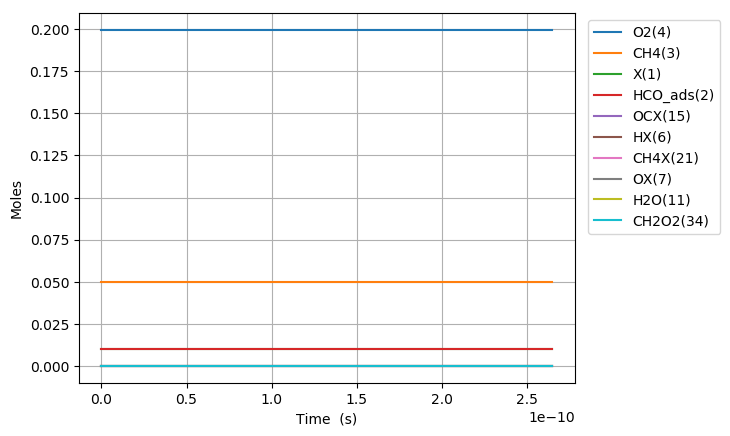

The table this chart was drawn from, first rows:
Time (s), Volume (m^3), N2, Ar, He, Ne, X(1), HCO_ads(2), CH4(3), O2(4), CHOX2(20), CH4X(21), OX(7), OCX(15), HOX(9), HX(6), CH2O2(34), H2OX(10), H2O(11), H2(5), CO(14), H2X(41), CO2X(13)
0.0, 0.07483, 0.7505, 0.0, 0.0, 0.0, 0.01018, 0.01018, 0.05, 0.1995, 0.0, 0.0, 0.0, 0.0, 0.0, 0.0, 0.0, 0.0, 0.0, 0.0, 0.0, 0.0, 0.0
8.289482230848523e-24, 0.07483, 0.7505, 0.0, 0.0, 0.0, 0.01018, 0.01018, 0.05, 0.1995, 2.290265785081029e-18, 5.646516461766749e-20, 3.854061733621143e-20, 1.0362472151103098e-32, 1.0362472151085058e-32, 1.735483517194973e-44, 6.8463952308858105e-46, 3.0269367719426746e-70, 8.113567132349029e-82, -2.55844483515037e-90, 9.59206956818424e-50, -8.150607113741005e-108, 2.4482099641733908e-67
2.3210550246375863e-23, 0.07483, 0.7505, 0.0, 0.0, 0.0, 0.01018, 0.01018, 0.05, 0.1995, 6.412737949494595e-18, 1.5810246092946884e-19, 1.0791372854135842e-19, 6.258933179264644e-32, 6.258933179243228e-32, 2.0603660316102103e-43, 8.128040418093187e-45, 2.541740493107901e-63, 1.222769872309043e-74, 4.737080812450927e-80, 1.1387704991345618e-48, 2.716420706427518e-97, 7.697563829140842e-66
5.305268627743054e-23, 0.07483, 0.7505, 0.0, 0.0, 0.0, 0.01018, 0.01018, 0.05, 0.1995, 1.4657657283468134e-17, 3.613770535530709e-19, 2.466599509515179e-19, 3.013406901538338e-31, 3.0134069015173117e-31, 2.022879587631106e-42, 7.980158281075709e-44, 2.287628802255243e-62, 2.3233227742391722e-73, 9.135798710153049e-79, 1.1180516288667138e-47, 1.074926479623773e-95, 1.717284148600267e-64
1.127369583395399e-22, 0.07483, 0.7505, 0.0, 0.0, 0.0, 0.01018, 0.01018, 0.05, 0.1995, 3.1147395972608044e-17, 7.679262388002725e-19, 5.241523957712984e-19, 1.316033963187568e-30, 1.3160339631689701e-30, 1.7892140868634816e-41, 7.058359627139955e-43, 1.855760847614973e-61, 3.803380223313888e-72, 1.5639133940016862e-77, 9.88904004199755e-47, 3.6947202211013073e-94, 3.216283164666682e-63
2.3210550246375864e-22, 0.07483, 0.7505, 0.0, 0.0, 0.0, 0.01018, 0.01018, 0.05, 0.1995, 6.412647344050706e-17, 1.5810246092946657e-18, 1.0791372854087078e-18, 5.49418273449213e-30, 5.494182734335804e-30, 1.5039422482216196e-40, 5.932976564591255e-42, 1.4879790104263158e-60, 6.10699479164217e-71, 2.5817767154242216e-76, 8.312334014643301e-46, 1.2213376750823521e-92, 5.555329367788468e-62
4.708425907121961e-22, 0.07483, 0.7505, 0.0, 0.0, 0.0, 0.01018, 0.01018, 0.05, 0.1995, 1.300830287735921e-16, 3.2072213502834116e-18, 2.189107064674915e-18, 2.2445529177982865e-29, 2.244552917670121e-29, 1.2330227194174094e-39, 4.864212642847484e-41, 1.1933836164653595e-59, 9.796504803999726e-70, 4.194231653052593e-75, 6.814953635244313e-45, 3.9703426240004425e-91, 9.230262944330693e-61
9.48316767209071e-22, 0.07483, 0.7505, 0.0, 0.0, 0.0, 0.01018, 0.01018, 0.05, 0.1995, 2.619897413391979e-16, 6.45961483226074e-18, 4.40904662317289e-18, 9.072841766795674e-29, 9.072841765757755e-29, 9.985337663953439e-39, 3.9391655111637114e-40, 9.6367201337374e-59, 1.5815341362157753e-68, 6.761459439252021e-74, 5.51892614337992e-44, 1.2804316572617847e-89, 1.5047658564964497e-59
1.9032651202028208e-21, 0.07483, 0.7505, 0.0, 0.0, 0.0, 0.01018, 0.01018, 0.05, 0.1995, 5.2577757655043795e-16, 1.2964401796214746e-17, 8.848925740031082e-18, 3.6481497705560174e-28, 3.648149769720609e-28, 8.037068455700323e-38, 3.170583102647111e-39, 7.997900991542118e-58, 2.6209490651204943e-67, 1.08588839039198e-72, 4.442111895841714e-43, 4.1132549200886654e-88, 2.4302009964132425e-58
3.813161826190321e-21, 0.07483, 0.7505, 0.0, 0.0, 0.0, 0.01018, 0.01018, 0.05, 0.1995, 1.053250907149634e-15, 2.5973975724120162e-17, 1.7728683973196416e-17, 1.4630712254274998e-27, 1.4630712247571371e-27, 6.449241277214339e-37, 2.5441932628964197e-38, 2.1917962092321626e-57, 1.6146109295940304e-66, 1.0858883914669321e-72, 3.5645150418593256e-42, 1.2083678436692457e-87, 3.9064776283511407e-57
7.63295523816532e-21, 0.07483, 0.7505, 0.0, 0.0, 0.0, 0.01018, 0.01018, 0.05, 0.1995, 2.1077883678395945e-15, 5.19931235799206e-17, 3.548820043732293e-17, 5.85991624028429e-27, 5.859916234913232e-27, 5.1672410608894776e-36, 2.0384506222963395e-37, 4.685223805797111e-56, 5.949912280746282e-65, 1.0858885294811389e-72, 2.855949669523181e-41, 2.802452749590287e-87, 6.26492821728805e-56
1.527254206211532e-20, 0.07483, 0.7505, 0.0, 0.0, 0.0, 0.01018, 0.01018, 0.05, 0.1995, 4.215227756483189e-15, 1.0403141929147992e-16, 7.100723335675928e-17, 2.3454936340262355e-26, 2.345493629726123e-26, 4.1369347484013113e-35, 1.6319999614700464e-36, 1.4778491945574159e-54, 3.711358720589744e-63, 1.0859062221962421e-72, 2.286496274980001e-40, 5.990674507249234e-87, 1.0035555063612483e-54
2.2912128886065318e-20, 0.07483, 0.7505, 0.0, 0.0, 0.0, 0.01018, 0.01018, 0.05, 0.1995, 6.321032880704049e-15, 1.5606971500299766e-16, 1.0652626626737903e-16, 4.985128650831648e-26, 4.985128638533617e-26, 1.1831355880817546e-34, 4.6674104176031495e-36, 6.873191759277874e-54, 2.068810667492929e-62, 6.277342455709721e-69, 6.539225974788568e-40, 1.8436274421435428e-83, 3.827091720412706e-54
3.055171571001532e-20, 0.07483, 0.7505, 0.0, 0.0, 0.0, 0.01018, 0.01018, 0.05, 0.1995, 8.42520500783122e-15, 2.0810801071447392e-16, 1.4204529916918214e-16, 8.504896674225828e-26, 8.504896648282918e-26, 2.4958450735244366e-34, 9.845983346489083e-36, 2.300776902153377e-53, 7.755028746315428e-62, 1.4646290348727881e-68, 1.3794610783011979e-39, 6.143779757725598e-83, 1.0298915547041575e-53
4.583088935791532e-20, 0.07483, 0.7505, 0.0, 0.0, 0.0, 0.01018, 0.01018, 0.05, 0.1995, 1.2629720645343047e-14, 3.1218460213732883e-16, 2.1308336495209626e-16, 1.7610051001104597e-25, 1.7610050930238634e-25, 6.817680143996224e-34, 2.6895405436638685e-35, 1.3817619488845199e-52, 5.488588704932688e-61, 1.9898414443773488e-68, 3.768152322313651e-39, 1.6499349346038318e-82, 4.1664628962569176e-53
6.111006300581532e-20, 0.07483, 0.7505, 0.0, 0.0, 0.0, 0.01018, 0.01018, 0.05, 0.1995, 1.6828241683707593e-14, 4.16261193560031e-16, 2.841214307025886e-16, 2.9951768296944145e-25, 2.995176814865924e-25, 1.4265791310955645e-33, 5.62778295664858e-35, 4.620478931536861e-52, 2.0905569750672916e-60, 3.3277339111594876e-68, 7.884745772472176e-39, 3.1454574359317525e-82, 1.1286968781124337e-52
7.638923665371531e-20, 0.07483, 0.7505, 0.0, 0.0, 0.0, 0.01018, 0.01018, 0.05, 0.1995, 2.102034838629926e-14, 5.203377849825696e-16, 3.551594964183433e-16, 4.576123162949315e-25, 4.576123135953394e-25, 2.5971502479348577e-33, 1.0245627166828706e-34, 1.2471826783559906e-51, 6.341806054359649e-60, 5.760007327671218e-68, 1.4354527558438497e-38, 5.773019645880956e-82, 2.5357590499446025e-52
1.069475839495153e-19, 0.07483, 0.7505, 0.0, 0.0, 0.0, 0.01018, 0.01018, 0.05, 0.1995, 2.9384972988368585e-14, 7.284909678271462e-16, 4.972356277434586e-16, 8.800122004766447e-25, 8.800121933484682e-25, 6.857682374880002e-33, 2.705321222652553e-34, 6.988607829030175e-51, 5.437097737046152e-59, 7.0168589352019095e-68, 3.7902616876198696e-38, 1.264111584881663e-81, 9.834338481673332e-52
1.680642785411153e-19, 0.07483, 0.7505, 0.0, 0.0, 0.0, 0.01018, 0.01018, 0.05, 0.1995, 4.603667034365521e-14, 1.1447973335143111e-15, 7.813878899707181e-16, 2.1470560500404115e-24, 2.1470560224751336e-24, 2.651925318129734e-32, 1.0461712065152303e-33, 7.291460432475157e-50, 1.0303508760595964e-57, 9.462057666103355e-68, 1.4657271107662958e-37, 3.131929606149355e-81, 6.325697936028351e-51
2.291809731327153e-19, 0.07483, 0.7505, 0.0, 0.0, 0.0, 0.01018, 0.01018, 0.05, 0.1995, 6.25853149330098e-14, 1.5611036991988258e-15, 1.0655401516335352e-15, 3.977576059663994e-24, 3.977575991251966e-24, 6.581598408650351e-32, 2.5964074858762575e-33, 3.1435101655810888e-49, 5.501525518773578e-57, 4.0311422026794977e-66, 3.6376692760528997e-37, 6.687686921567596e-80, 2.0876327571909265e-50
3.514143623159153e-19, 0.07483, 0.7505, 0.0, 0.0, 0.0, 0.01018, 0.01018, 0.05, 0.1995, 9.537680061479713e-14, 2.393716430559928e-15, 1.6338446732663822e-15, 9.328535117478129e-24, 9.328534868997743e-24, 2.3905125594894334e-31, 9.430451873792018e-33, 2.8312972281250116e-48, 8.199257190272259e-56, 5.357768297763384e-66, 1.3212435068872205e-36, 2.5653886144228658e-79, 1.1935516090891043e-49
4.736477514991153e-19, 0.07483, 0.7505, 0.0, 0.0, 0.0, 0.01018, 0.01018, 0.05, 0.1995, 1.2776389590181e-13, 3.226329161910482e-15, 2.202149192642209e-15, 1.693271955407301e-23, 1.693271895579806e-23, 5.755721054491766e-31, 2.27060302142711e-32, 1.1625501303410795e-47, 4.141513572145236e-55, 6.678995007130932e-65, 3.1812044204334465e-36, 2.411443369721946e-78, 3.768905942908987e-49
5.958811406823152e-19, 0.07483, 0.7505, 0.0, 0.0, 0.0, 0.01018, 0.01018, 0.05, 0.1995, 1.5975139731159432e-13, 4.058941893250521e-15, 2.7704537097611164e-15, 2.679007275685852e-23, 2.6790071583523463e-23, 1.1288102996819945e-30, 4.453099885853583e-32, 3.4470413951339483e-47, 1.4343054164942923e-54, 1.7519543630456995e-64, 6.238968677952391e-36, 8.6164006237397485e-78, 9.1001105407148e-49
7.181145298655152e-19, 0.07483, 0.7505, 0.0, 0.0, 0.0, 0.01018, 0.01018, 0.05, 0.1995, 1.9134417129303167e-13, 4.891554624580077e-15, 3.3387582246231664e-15, 3.8900575848996846e-23, 3.8900573818264615e-23, 1.9536716805549574e-30, 7.707136566814141e-32, 8.407203561572385e-47, 3.9928071075031785e-54, 3.01950973971632e-64, 1.0798002552776622e-35, 2.0141022240168905e-77, 1.8704142469728458e-48
9.625813082319152e-19, 0.07483, 0.7505, 0.0, 0.0, 0.0, 0.01018, 0.01018, 0.05, 0.1995, 2.5336321625667557e-13, 6.556780087207854e-15, 4.475367247576865e-15, 6.988102080999235e-23, 6.988101600635168e-23, 4.621356032690199e-30, 1.8231017228904837e-31, 3.4692285572705886e-46, 2.074143038033527e-53, 4.3916827705153574e-64, 2.5542375080293166e-35, 5.433637891491676e-77, 5.824819347929072e-48
1.207048086598315e-18, 0.07483, 0.7505, 0.0, 0.0, 0.0, 0.01018, 0.01018, 0.05, 0.1995, 3.1385896523386443e-13, 8.222005549794062e-15, 5.6119762615036715e-15, 1.0987402912749487e-22, 1.098740197538467e-22, 9.017944622442588e-30, 3.5575338194704776e-31, 1.0292898916476275e-45, 7.227562021902998e-53, 4.6523685059661163e-64, 4.984245427336314e-35, 9.390030930108204e-77, 1.4052206447695047e-47
1.451514864964715e-18, 0.07483, 0.7505, 0.0, 0.0, 0.0, 0.01018, 0.01018, 0.05, 0.1995, 3.728704580284745e-13, 9.887231012338961e-15, 6.748585266403949e-15, 1.5887958945564878e-22, 1.5887957323426539e-22, 1.560582760438233e-29, 6.156420537919587e-31, 2.516177848773801e-45, 2.0281633139252185e-52, 5.1136594147190916e-64, 8.625388496091974e-35, 1.3566632137162136e-76, 2.8969683327503927e-47
1.6959816433311148e-18, 0.07483, 0.7505, 0.0, 0.0, 0.0, 0.01018, 0.01018, 0.05, 0.1995, 4.304352621377638e-13, 1.1552456474842798e-14, 7.885194262278034e-15, 2.1689770497275257e-22, 2.1689767914945124e-22, 2.484337978781738e-29, 9.80058843621574e-31, 5.406263128956808e-45, 4.958168380999895e-52, 6.556040280900596e-64, 1.3731011918700574e-34, 1.861103767491046e-76, 5.363057018310592e-47
1.9404484216975147e-18, 0.07483, 0.7505, 0.0, 0.0, 0.0, 0.01018, 0.01018, 0.05, 0.1995, 4.865888485730898e-13, 1.3217681937305804e-14, 9.021803249126237e-15, 2.839283829864709e-22, 2.839283443430223e-22, 3.7177038574052985e-29, 1.4666154824890472e-30, 1.055385459539038e-44, 1.0936287260454695e-51, 9.659155454065745e-64, 2.0547863072107507e-34, 2.5816370525618064e-76, 9.168361371564667e-47
2.1849152000639146e-18, 0.07483, 0.7505, 0.0, 0.0, 0.0, 0.01018, 0.01018, 0.05, 0.1995, 5.413649786325622e-13, 1.4882907399728205e-14, 1.015841222694886e-14, 3.599716264537978e-22, 3.5997157131646797e-22, 5.304502352732895e-29, 2.0925995119065035e-30, 1.914006252016738e-44, 2.2332361725748725e-51, 1.6264083852880704e-63, 2.931814732392526e-34, 3.7609918823554165e-76, 1.4739315120597577e-46
2.4293819784303144e-18, 0.07483, 0.7505, 0.0, 0.0, 0.0, 0.01018, 0.01018, 0.05, 0.1995, 5.947968956073485e-13, 1.6548132862110217e-14, 1.1295021195746203e-14, 4.450274335141572e-22, 4.45027357752157e-22, 7.288704581216014e-29, 2.875357316267085e-30, 3.2631422565776996e-44, 4.24670520068742e-51, 2.950038777773744e-63, 4.028489446379033e-34, 5.842234255299071e-76, 2.2547704006645986e-46
2.6738487567967143e-18, 0.07483, 0.7505, 0.0, 0.0, 0.0, 0.01018, 0.01018, 0.05, 0.1995, 6.469178939309214e-13, 1.821335832445206e-14, 1.2431630155518572e-14, 5.390958010557112e-22, 5.390957000738142e-22, 9.714991852046258e-29, 3.832515447429721e-30, 5.280291841904179e-44, 7.581166713097818e-51, 5.372642037144047e-63, 5.369505954751955e-34, 9.620176940224268e-76, 3.310805257349644e-46
2.918315535163114e-18, 0.07483, 0.7505, 0.0, 0.0, 0.0, 0.01018, 0.01018, 0.05, 0.1995, 6.977607239718831e-13, 1.9878583786753948e-14, 1.356823910626626e-14, 6.4217672837114245e-22, 6.421765971064867e-22, 1.2628353181048388e-28, 4.981821845973255e-30, 8.183163100410901e-44, 1.2840062719406473e-50, 9.505315318645909e-63, 6.9797298347568765e-34, 1.64026761274215e-75, 4.6990824711245834e-46
3.162782313529514e-18, 0.07483, 0.7505, 0.0, 0.0, 0.0, 0.01018, 0.01018, 0.05, 0.1995, 7.473568349777941e-13, 2.1543809249016097e-14, 1.4704848047989546e-14, 7.542702170236549e-22, 7.542700499493465e-22, 1.6073430922020786e-28, 6.340887696049851e-30, 1.223802718297857e-43, 2.0828174147839026e-50, 1.6266979534845412e-62, 8.883835064017216e-34, 2.821058661343736e-75, 6.483250205875754e-46
3.407249091895914e-18, 0.07483, 0.7505, 0.0, 0.0, 0.0, 0.01018, 0.01018, 0.05, 0.1995, 7.957364173475714e-13, 2.32090347112387e-14, 1.584145698068871e-14, 8.75376268143035e-22, 8.753760592725164e-22, 2.0094447105338593e-28, 7.927158366334231e-30, 1.7762148003675616e-43, 3.258747112381583e-50, 2.7011781723885003e-62, 1.1106263307542994e-33, 4.810175751608263e-75, 8.73313263016657e-46
3.896182648628714e-18, 0.07483, 0.7505, 0.0, 0.0, 0.0, 0.01018, 0.01018, 0.05, 0.1995, 8.88965069352949e-13, 2.653948563556604e-14, 1.8114674819015725e-14, 1.144626054213663e-21, 1.144625741937825e-21, 3.0042584983321745e-28, 1.1851648748955798e-29, 3.4748190034011018e-43, 7.305880114955912e-50, 6.851847686822548e-62, 1.6604630427127085e-33, 1.3374588353188935e-74, 1.493327500630836e-45
4.31593643492387e-18, 0.07483, 0.7505, 0.0, 0.0, 0.0, 0.01018, 0.01018, 0.05, 0.1995, 9.653902629564653e-13, 2.9398707233767285e-14, 2.0066252426020456e-14, 1.4045392944698084e-21, 1.4045388700290159e-21, 4.083344603377179e-28, 1.6108589186667536e-29, 5.7977550804461455e-43, 1.3517959766907506e-49, 1.400498403657928e-61, 2.2568773485076775e-33, 2.9804982352506603e-74, 2.2487014694759888e-45
4.735690221219025e-18, 0.07483, 0.7505, 0.0, 0.0, 0.0, 0.01018, 0.01018, 0.05, 0.1995, 1.0386248593940546e-12, 3.225792883185454e-14, 2.2017830006424278e-14, 1.69102291302119e-21, 1.6910223523353819e-21, 5.394093614478919e-28, 2.1279428142859633e-29, 9.223372069002541e-43, 2.3611198607775135e-49, 2.680990293199311e-61, 2.9813324970089537e-33, 6.2135326628569905e-74, 3.2598248687645216e-45
5.155444007514181e-18, 0.07483, 0.7505, 0.0, 0.0, 0.0, 0.01018, 0.01018, 0.05, 0.1995, 1.108802048334454e-12, 3.5117150429828694e-14, 2.39694075602284e-14, 2.004076910070208e-21, 2.0040761867168392e-21, 6.959041464535243e-28, 2.7453068739912143e-29, 1.4103944744253862e-42, 3.931378595822336e-49, 4.853902709365649e-61, 3.846284177912343e-33, 1.2195832229941423e-73, 4.5787906986076575e-45
5.994951580104493e-18, 0.07483, 0.7505, 0.0, 0.0, 0.0, 0.01018, 0.01018, 0.05, 0.1995, 1.2404903356288937e-12, 4.083559362544103e-14, 2.7872562588042075e-14, 2.7098960381582146e-21, 2.7098949008290436e-21, 1.09417073233271e-27, 4.316448534044955e-29, 3.000036067126061e-42, 9.740230646226593e-49, 1.4007222297889395e-60, 6.0475164326517085e-33, 4.1075653331996177e-73, 8.372691397538243e-45
6.834459152694805e-18, 0.07483, 0.7505, 0.0, 0.0, 0.0, 0.01018, 0.01018, 0.05, 0.1995, 1.3614140064954774e-12, 4.655403682061061e-14, 3.1775717509470126e-14, 3.521996677434919e-21, 3.521994992324113e-21, 1.6211655981650173e-27, 6.395416787222788e-29, 5.778399839053139e-42, 2.1403033315595182e-48, 3.508658885299983e-60, 8.96023420972274e-33, 1.1743573827158707e-72, 1.414370971649605e-44
7.588863019331991e-18, 0.07483, 0.7505, 0.0, 0.0, 0.0, 0.01018, 0.01018, 0.05, 0.1995, 1.4616226425018564e-12, 5.16927821972092e-14, 3.528319639919544e-14, 4.342438385404902e-21, 4.342436078450555e-21, 2.219411929247833e-27, 8.755468488937395e-29, 9.752814216871671e-42, 4.009656184366677e-48, 7.28763285809298e-60, 1.2266761337742282e-32, 2.701478274563963e-72, 2.1501591228135676e-44
8.343266885969176e-18, 0.07483, 0.7505, 0.0, 0.0, 0.0, 0.01018, 0.01018, 0.05, 0.1995, 1.5544383364599777e-12, 5.68315275734588e-14, 3.879067520302292e-14, 5.248705579363755e-21, 5.248702513784958e-21, 2.94924871747893e-27, 1.1634637928928066e-28, 1.5662298988513998e-41, 7.075052173367658e-48, 1.4118145479913353e-59, 1.6300593458681436e-32, 5.735676847719201e-72, 3.141398965132985e-44
9.097670752606362e-18, 0.07483, 0.7505, 0.0, 0.0, 0.0, 0.01018, 0.01018, 0.05, 0.1995, 1.6404065318501424e-12, 6.197027294936303e-14, 4.2298153920957454e-14, 6.24079825693154e-21, 6.240794282350824e-21, 3.823756573793792e-27, 1.5084527459761614e-28, 2.4141449588827494e-41, 1.1884977342326914e-47, 2.583711448002269e-59, 2.1134027623361848e-32, 1.1414275438251991e-71, 4.4413307737445973e-44
9.852074619243547e-18, 0.07483, 0.7505, 0.0, 0.0, 0.0, 0.01018, 0.01018, 0.05, 0.1995, 1.720032472128012e-12, 6.710901832492518e-14, 4.580563255300365e-14, 7.318716416043276e-21, 7.318711368486117e-21, 4.856016583018471e-27, 1.9156741303479436e-28, 3.595037781284248e-41, 1.9158061504838022e-47, 4.507525182598778e-59, 2.683936351326634e-32, 2.1516975714973472e-71, 6.108240599606272e-44
1.0606478485880732e-17, 0.07483, 0.7505, 0.0, 0.0, 0.0, 0.01018, 0.01018, 0.05, 0.1995, 1.7937840770277638e-12, 7.224776370014841e-14, 4.9313111099165706e-14, 8.482460054705843e-21, 8.48245375660039e-21, 6.059110092524599e-27, 2.3902884717852197e-28, 5.198589014625961e-41, 2.981488299080076e-47, 7.5490089626911805e-59, 3.3488902272429146e-32, 3.8728305862667e-71, 8.205460833461096e-44
1.1360882352517917e-17, 0.07483, 0.7505, 0.0, 0.0, 0.0, 0.01018, 0.01018, 0.05, 0.1995, 1.8620947094877742e-12, 7.738650907503548e-14, 5.282058955944754e-14, 9.732029170864778e-21, 9.732021431041857e-21, 7.446118445787504e-27, 2.937456294527996e-28, 7.329295417671749e-41, 4.501295521388949e-47, 1.2204309746877811e-58, 4.115494503480434e-32, 6.697494154089954e-71, 1.0801371106215593e-43
1.2869690085792288e-17, 0.07483, 0.7505, 0.0, 0.0, 0.0, 0.01018, 0.01018, 0.05, 0.1995, 1.9839681481281874e-12, 8.766399982381168e-14, 5.983554622238479e-14, 1.2488643827475741e-20, 1.2488632576321028e-20, 1.0824205088787009e-26, 4.270094493238639e-28, 1.3670902169343711e-40, 9.507651223831742e-47, 2.9197100690559548e-58, 5.982574733528978e-32, 1.812993946845044e-70, 1.778802118758393e-43
1.422761704573922e-17, 0.07483, 0.7505, 0.0, 0.0, 0.0, 0.01018, 0.01018, 0.05, 0.1995, 2.0787725374817514e-12, 9.691374149658532e-14, 6.614900692535162e-14, 1.5263120130314666e-20, 1.526310492875543e-20, 1.4624702890787298e-26, 5.769371770677702e-28, 2.2573022893289976e-40, 1.7351423079472201e-46, 5.890182096373202e-58, 8.083123289007562e-32, 4.04034741710567e-70, 2.6570877688776595e-43
1.5585544005686153e-17, 0.07483, 0.7505, 0.0, 0.0, 0.0, 0.01018, 0.01018, 0.05, 0.1995, 2.1613603824134905e-12, 1.0616348316830559e-13, 7.246246735011541e-14, 1.8315670947326588e-20, 1.8315650964511164e-20, 1.9224523870547445e-26, 7.583978023475076e-28, 3.5605877315119767e-40, 2.997738464589933e-46, 1.1146838962170947e-57, 1.0625460828726025e-31, 8.371317985332375e-70, 3.826369834207557e-43
1.6807678269638394e-17, 0.07483, 0.7505, 0.0, 0.0, 0.0, 0.01018, 0.01018, 0.05, 0.1995, 2.2265505516454645e-12, 1.1448825067196184e-13, 7.814458149455111e-14, 2.1300720382167547e-20, 2.1300695320302882e-20, 2.4110837500588856e-26, 9.511604186586616e-28, 5.193281800376472e-40, 4.714691911631965e-46, 1.890339507217738e-57, 1.3326144125860979e-31, 1.529964482165762e-69, 5.175467752469188e-43
1.8029812533590634e-17, 0.07483, 0.7505, 0.0, 0.0, 0.0, 0.01018, 0.01018, 0.05, 0.1995, 2.2841297748969665e-12, 1.2281301817477988e-13, 8.382669541366304e-14, 2.4511010154690808e-20, 2.4510979218746063e-20, 2.976201279174927e-26, 1.1740964429984029e-27, 7.37656648138662e-40, 7.183187111534824e-46, 3.089218664153354e-57, 1.6449569509124289e-31, 2.680870861822675e-69, 6.853353652001046e-43
1.9251946797542875e-17, 0.07483, 0.7505, 0.0, 0.0, 0.0, 0.01018, 0.01018, 0.05, 0.1995, 2.334986536437911e-12, 1.3113778567676566e-13, 8.950880910745928e-14, 2.794654025600734e-20, 2.794650259314271e-20, 3.623366501342491e-26, 1.4293998697862057e-27, 1.023925206731199e-39, 1.0646126352229075e-45, 4.8885172819916103e-57, 2.002647581754493e-31, 4.5282409612505966e-69, 8.909564828207272e-43
2.06607365870842e-17, 0.07483, 0.7505, 0.0, 0.0, 0.0, 0.01018, 0.01018, 0.05, 0.1995, 2.3862881700260746e-12, 1.4073398783046565e-13, 9.605874690831525e-14, 3.218624440692126e-20, 3.218619785619489e-20, 4.478425744657553e-26, 1.766716442815408e-27, 1.4575429803398327e-39, 1.626286040482101e-45, 8.0136015568554e-57, 2.475242056715246e-31, 7.963530083854502e-69, 1.181853500723075e-42
2.2069526376625524e-17, 0.07483, 0.7505, 0.0, 0.0, 0.0, 0.01018, 0.01018, 0.05, 0.1995, 2.4307489227027253e-12, 1.5033018998307345e-13, 1.0260868440979426e-13, 3.672524438770938e-20, 3.672518765051804e-20, 5.458417475484412e-26, 2.15331825412194e-27, 2.0270084968901632e-39, 2.4158214920780606e-45, 1.2715221125114373e-56, 3.01688724300813e-31, 1.3494000443736418e-68, 1.5387747495886863e-42
2.3478316166166848e-17, 0.07483, 0.7505, 0.0, 0.0, 0.0, 0.01018, 0.01018, 0.05, 0.1995, 2.4692811100988057e-12, 1.5992639213459517e-13, 1.0915862161190455e-13, 4.156354018468436e-20, 4.1563471873877537e-20, 6.571860415569982e-26, 2.5925658966107594e-27, 2.7620014667047492e-39, 3.50184743936142e-45, 1.9607206255177582e-56, 3.63229148487695e-31, 2.2132217572129427e-68, 1.9710304701597175e-42
2.4887105955708173e-17, 0.07483, 0.7505, 0.0, 0.0, 0.0, 0.01018, 0.01018, 0.05, 0.1995, 2.5026753815784306e-12, 1.6952259428503589e-13, 1.1570855851465335e-13, 4.670113178417107e-20, 4.670105042405086e-20, 7.827273286919742e-26, 3.0878199632888384e-27, 3.696240311198736e-39, 4.9674500546106604e-45, 2.9481372778613496e-56, 4.3261631281013765e-31, 3.5269602521685134e-68, 2.488546094818642e-42
2.6295895745249497e-17, 0.07483, 0.7505, 0.0, 0.0, 0.0, 0.01018, 0.01018, 0.05, 0.1995, 2.5316168430710015e-12, 1.7911879643440017e-13, 1.2225849511804696e-13, 5.2138019172497125e-20, 5.2137923198818295e-20, 9.233174810707783e-26, 3.64244104683519e-27, 4.867739748241336e-39, 6.912076066911515e-45, 4.334376118481845e-56, 5.103210519394549e-31, 5.478249844214554e-68, 3.1018624067781583e-42
2.7704685534790822e-17, 0.07483, 0.7505, 0.0, 0.0, 0.0, 0.01018, 0.01018, 0.05, 0.1995, 2.5566991916611694e-12, 1.887149985826919e-13, 1.2880843142209074e-13, 5.787420233598637e-20, 5.78740900959564e-20, 1.0798083704783676e-25, 4.259789738617335e-27, 6.319068687409838e-39, 9.453552962783446e-45, 6.2455474552853e-56, 5.9681420050251e-31, 8.315908686950935e-68, 3.822135699762202e-42
2.9113475324332146e-17, 0.07483, 0.7505, 0.0, 0.0, 0.0, 0.01018, 0.01018, 0.05, 0.1995, 2.5784369849380645e-12, 1.9831120072991454e-13, 1.353583674267895e-13, 6.390968126095859e-20, 6.390955101323772e-20, 1.2530518682702223e-25, 4.9432266283085424e-27, 8.097608181550106e-39, 1.2730226324031153e-44, 8.837838058782074e-56, 6.925665930280902e-31, 1.2364961938715937e-67, 4.6611379375836756e-42
... 528 more rows
